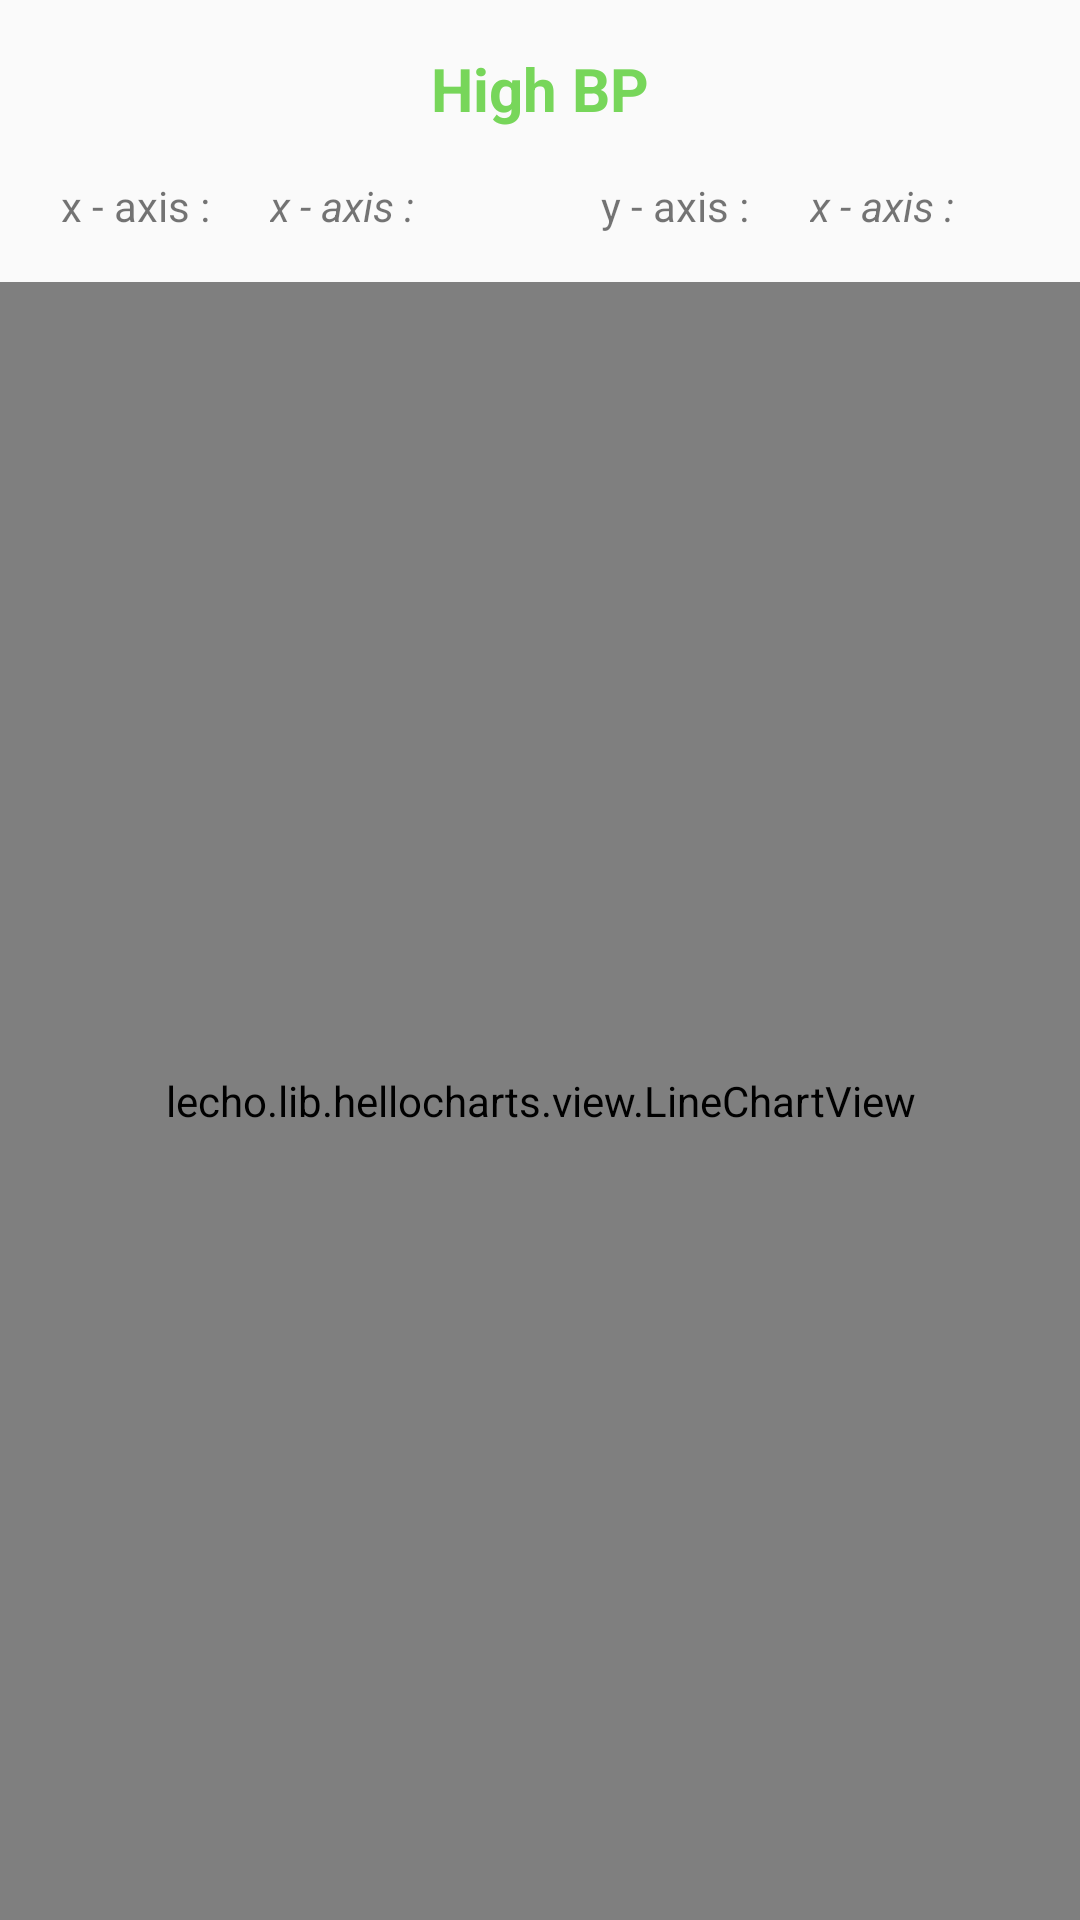

Android layout source for this screen:
<!-- AndroidManifest.xml: application theme AppTheme -->
<!-- res/layout/high_bp_fragment.xml -->
<?xml version="1.0" encoding="utf-8"?>
<LinearLayout xmlns:android="http://schemas.android.com/apk/res/android"
    android:layout_width="match_parent"
    android:layout_height="match_parent"
    android:orientation="vertical">
    <TextView
        android:layout_width="match_parent"
        android:layout_height="wrap_content"
        android:layout_margin="@dimen/activity_vertical_margin"
        android:gravity="center"
        android:textSize="@dimen/subheading"
        android:text="@string/prompt_high_bp"
        android:textColor="@color/cardview_background_green"
        android:textStyle="bold"/>
    <LinearLayout
        android:layout_width="match_parent"
        android:layout_height="wrap_content"
        >
        <TextView
            android:layout_width="@dimen/zero"
            android:layout_height="wrap_content"
            android:layout_weight="1"
            android:gravity="center"
            android:text="@string/prompt_graph_xaxis" />

        <TextView
            android:layout_width="@dimen/zero"
            android:layout_height="wrap_content"
            android:layout_weight="1"
            android:id="@+id/grapg_xaxis_lable"
            android:gravity="start"
            android:text="@string/prompt_graph_xaxis"
            android:textStyle="italic"/>
        <TextView
            android:layout_width="@dimen/zero"
            android:layout_height="wrap_content"
            android:layout_weight="1"
            android:gravity="center"
            android:text="@string/prompt_graph_yaxis" />
        <TextView
            android:layout_width="@dimen/zero"
            android:layout_height="wrap_content"
            android:layout_weight="1"
            android:id="@+id/grapg_yaxis_lable"
            android:gravity="start"
            android:text="@string/prompt_graph_xaxis"
            android:textStyle="italic"/>
    </LinearLayout>

    <lecho.lib.hellocharts.view.LineChartView
        android:id="@+id/chart"
        android:layout_width="match_parent"
        android:layout_height="match_parent"
        android:layout_marginTop="@dimen/activity_vertical_margin"
        />


</LinearLayout>
<!-- resources referenced by this layout -->
<resources>
  <color name="cardview_background_green">#77d65a</color>
  <dimen name="activity_vertical_margin">16dp</dimen>
  <dimen name="subheading">20sp</dimen>
  <dimen name="zero">0dp</dimen>
  <string name="prompt_graph_xaxis">x - axis :</string>
  <string name="prompt_graph_yaxis">y - axis :</string>
  <string name="prompt_high_bp">High BP</string>
  <style name="AppTheme" parent="Theme.AppCompat.Light.DarkActionBar">
          
          <item name="colorPrimary">@color/colorPrimary</item>
          <item name="colorPrimaryDark">@color/colorPrimaryDark</item>
          <item name="colorAccent">@color/colorAccent</item>
      </style>
  <color name="colorPrimary">#3F51B5</color>
  <color name="colorPrimaryDark">#303F9F</color>
  <color name="colorAccent">#FF4081</color>
</resources>
